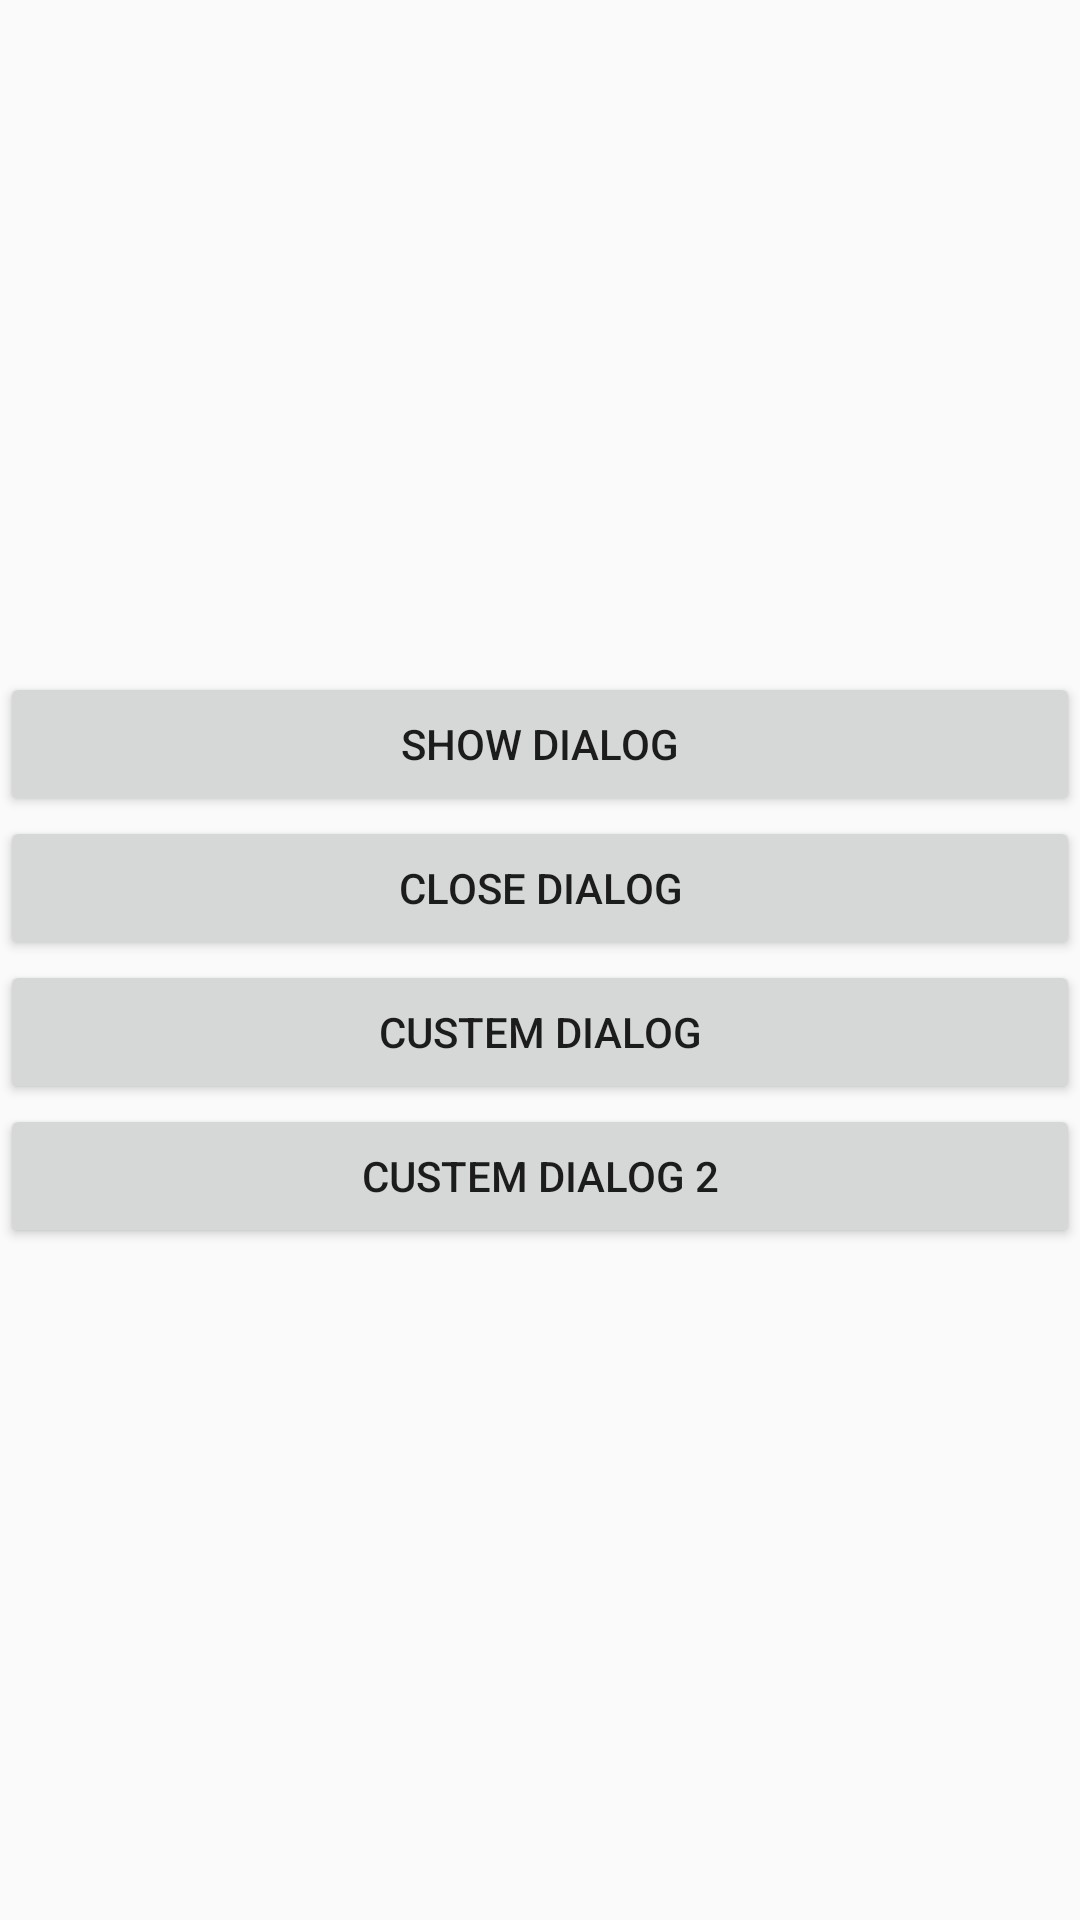

This screen was rendered from an Android layout file. Write that file and the resources it references.
<!-- AndroidManifest.xml: application theme AppTheme -->
<!-- res/layout/activity_dialog.xml -->
<?xml version="1.0" encoding="utf-8"?>
<RelativeLayout xmlns:android="http://schemas.android.com/apk/res/android"
    xmlns:app="http://schemas.android.com/apk/res-auto"
    xmlns:tools="http://schemas.android.com/tools"
    android:layout_width="match_parent"
    android:layout_height="match_parent"
    android:layout_margin="16dp"
    android:gravity="center"
    tools:context=".DialogActivity">

    <Button
        android:id="@+id/show_dialog"
        android:layout_width="match_parent"
        android:layout_height="wrap_content"
        android:text="show dialog" />

    <Button
        android:id="@+id/close_dialog"
        android:layout_width="match_parent"
        android:layout_height="wrap_content"
        android:layout_below="@id/show_dialog"
        android:text="close dialog" />

    <Button
        android:id="@+id/custem_dialog"
        android:layout_width="match_parent"
        android:layout_height="wrap_content"
        android:layout_below="@id/close_dialog"
        android:text="custem dialog" />

    <Button
        android:id="@+id/custem_dialog2"
        android:layout_width="match_parent"
        android:layout_height="wrap_content"
        android:layout_below="@id/custem_dialog"
        android:text="custem dialog 2" />
</RelativeLayout>
<!-- resources referenced by this layout -->
<resources>
  <style name="AppTheme" parent="Theme.AppCompat.Light.DarkActionBar">
          
          <item name="colorPrimary">@color/colorPrimary</item>
          <item name="colorPrimaryDark">@color/colorPrimaryDark</item>
          <item name="colorAccent">@color/colorAccent</item>
      </style>
  <color name="colorPrimary">#6200EE</color>
  <color name="colorPrimaryDark">#3700B3</color>
  <color name="colorAccent">#03DAC5</color>
</resources>
